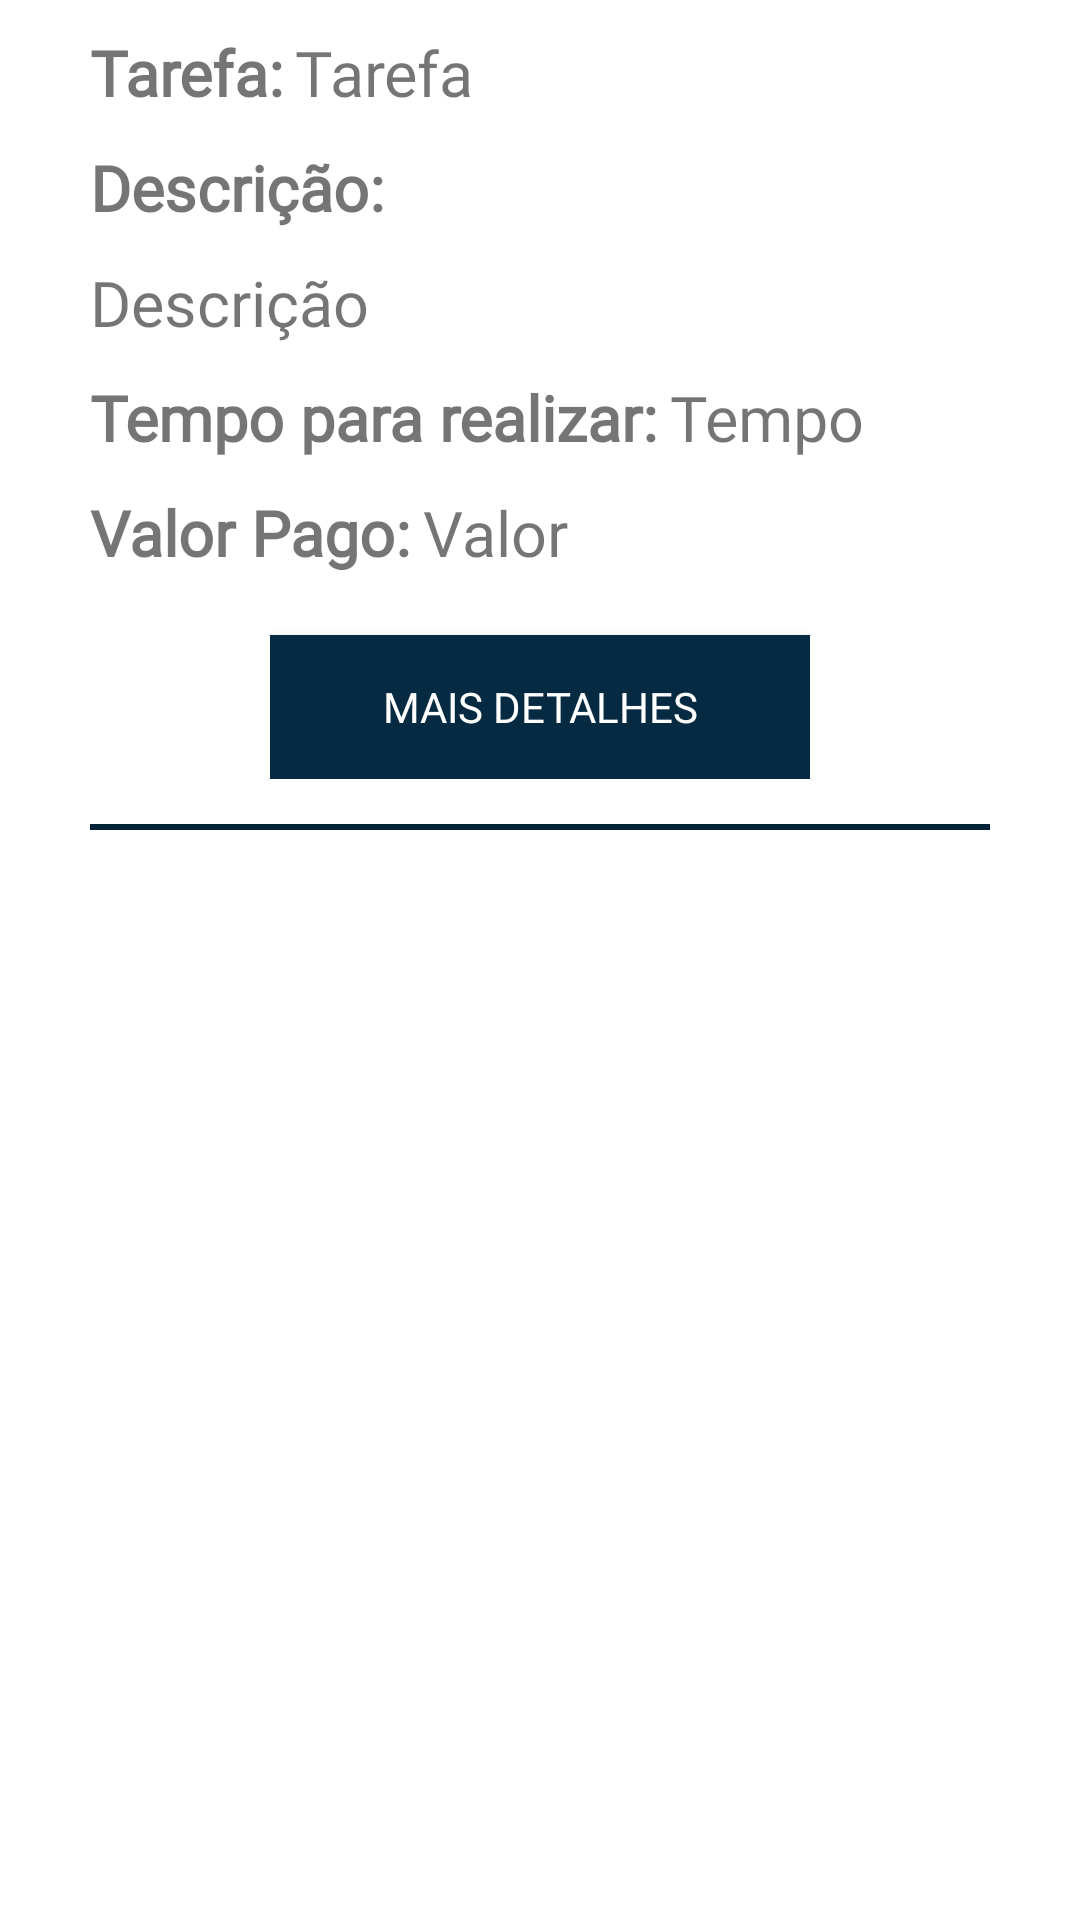

Here is an Android app screen rendered from its layout file. Give the layout XML and the strings, colors and styles it references.
<!-- AndroidManifest.xml: application theme AppTheme -->
<!-- res/layout/lista_tarefas.xml -->
<?xml version="1.0" encoding="utf-8"?>
<LinearLayout xmlns:android="http://schemas.android.com/apk/res/android"
    android:layout_width="match_parent"
    android:layout_height="wrap_content"
    android:background="@android:color/white">

    <LinearLayout
        android:layout_width="match_parent"
        android:layout_height="wrap_content"
        android:layout_margin="5dp"
        android:background="@android:color/white"
        android:orientation="vertical">

        <LinearLayout
            android:layout_width="match_parent"
            android:layout_height="match_parent"
            android:layout_weight="1"
            android:orientation="vertical">

            <LinearLayout
                android:layout_width="match_parent"
                android:layout_height="match_parent"
                android:layout_margin="5dp"
                android:background="@android:color/white"
                android:orientation="horizontal"
                android:paddingHorizontal="20dp">

                <TextView
                    android:id="@+id/textViewT"
                    android:layout_width="wrap_content"
                    android:layout_height="wrap_content"
                    android:fontFamily="@font/roboto_bold"
                    android:paddingRight="4dp"
                    android:text="@string/tarefa"
                    android:textSize="@dimen/botaoCadastrar"
                    android:textStyle="bold" />

                <TextView
                    android:id="@+id/textViewTitulo"
                    android:layout_width="match_parent"
                    android:layout_height="wrap_content"
                    android:fontFamily="@font/roboto"
                    android:text="Tarefa"
                    android:textSize="@dimen/botaoCadastrar" />

            </LinearLayout>

        </LinearLayout>

        <LinearLayout
            android:layout_width="match_parent"
            android:layout_height="match_parent"
            android:layout_weight="1"
            android:orientation="vertical">

            <LinearLayout
                android:layout_width="match_parent"
                android:layout_height="match_parent"
                android:layout_margin="5dp"
                android:background="@android:color/white"
                android:orientation="horizontal"
                android:paddingHorizontal="20dp">

                <TextView
                    android:id="@+id/textViewD"
                    android:layout_width="wrap_content"
                    android:layout_height="wrap_content"
                    android:fontFamily="@font/roboto_bold"
                    android:paddingRight="4dp"
                    android:text="@string/descricaoB"
                    android:textSize="@dimen/botaoCadastrar"
                    android:textStyle="bold" />

            </LinearLayout>

        </LinearLayout>

        <LinearLayout
            android:layout_width="match_parent"
            android:layout_height="match_parent"
            android:layout_weight="1"
            android:orientation="vertical">

            <LinearLayout
                android:layout_width="match_parent"
                android:layout_height="match_parent"
                android:layout_margin="5dp"
                android:background="@android:color/white"
                android:orientation="horizontal"
                android:paddingHorizontal="20dp">

                <TextView
                    android:id="@+id/textViewComentario"
                    android:layout_width="match_parent"
                    android:layout_height="wrap_content"
                    android:fontFamily="@font/roboto"
                    android:maxLength="50"
                    android:text="Descrição"
                    android:textSize="@dimen/botaoCadastrar" />

            </LinearLayout>

        </LinearLayout>

        <LinearLayout
            android:layout_width="match_parent"
            android:layout_height="match_parent"
            android:layout_weight="1"
            android:orientation="vertical">

            <LinearLayout
                android:layout_width="match_parent"
                android:layout_height="match_parent"
                android:layout_margin="5dp"
                android:background="@android:color/white"
                android:orientation="horizontal"
                android:paddingHorizontal="20dp">

                <TextView
                    android:id="@+id/textViewTe"
                    android:layout_width="wrap_content"
                    android:layout_height="wrap_content"
                    android:fontFamily="@font/roboto_bold"
                    android:paddingRight="4dp"
                    android:text="@string/tempoB"
                    android:textSize="@dimen/botaoCadastrar"
                    android:textStyle="bold" />

                <TextView
                    android:id="@+id/textViewTempo"
                    android:layout_width="match_parent"
                    android:layout_height="wrap_content"
                    android:fontFamily="@font/roboto"
                    android:text="Tempo"
                    android:textSize="@dimen/botaoCadastrar" />

            </LinearLayout>

        </LinearLayout>

        <LinearLayout
            android:layout_width="match_parent"
            android:layout_height="match_parent"
            android:layout_weight="1"
            android:orientation="vertical">

            <LinearLayout
                android:layout_width="match_parent"
                android:layout_height="match_parent"
                android:layout_margin="5dp"
                android:background="@android:color/white"
                android:orientation="horizontal"
                android:paddingHorizontal="20dp">

                <TextView
                    android:id="@+id/textViewER"
                    android:layout_width="wrap_content"
                    android:layout_height="wrap_content"
                    android:fontFamily="@font/roboto_bold"
                    android:paddingRight="4dp"
                    android:text="@string/valorPago"
                    android:textSize="@dimen/botaoCadastrar"
                    android:textStyle="bold" />

                <TextView
                    android:id="@+id/textViewNome"
                    android:layout_width="match_parent"
                    android:layout_height="wrap_content"
                    android:fontFamily="@font/roboto"
                    android:text="Valor"
                    android:textSize="@dimen/botaoCadastrar" />

            </LinearLayout>

        </LinearLayout>

        <LinearLayout
            android:layout_width="match_parent"
            android:layout_height="match_parent"
            android:layout_weight="1"
            android:orientation="vertical"
            android:paddingHorizontal="80dp">

            <LinearLayout
                android:layout_width="match_parent"
                android:layout_height="match_parent"
                android:layout_margin="5dp"
                android:background="@android:color/white"
                android:orientation="horizontal"
                android:textAlignment="center">


                <Button
                    android:id="@+id/buttonDetalhes"
                    android:layout_width="match_parent"
                    android:layout_height="wrap_content"
                    android:layout_marginTop="10dp"
                    android:layout_weight="1"
                    android:background="@color/cor_principal"
                    android:fontFamily="@font/roboto_bold"
                    android:text="@string/maisDetalhes"
                    android:textColor="@android:color/white" />
            </LinearLayout>

        </LinearLayout>

        <LinearLayout
            android:layout_width="match_parent"
            android:layout_height="match_parent"
            android:layout_weight="1"
            android:orientation="vertical">

            <LinearLayout
                android:layout_width="match_parent"
                android:layout_height="match_parent"
                android:layout_margin="5dp"
                android:background="@android:color/white"
                android:orientation="horizontal"
                android:paddingHorizontal="20dp">

                <ProgressBar
                    android:id="@+id/progressBar2"
                    style="?android:attr/progressBarStyleHorizontal"
                    android:layout_width="wrap_content"
                    android:layout_height="2dp"
                    android:layout_marginTop="5dp"
                    android:layout_weight="1"
                    android:background="@color/cor_principal"
                    android:progressTint="@color/cor_principal" />
            </LinearLayout>

        </LinearLayout>

    </LinearLayout>

</LinearLayout>
<!-- resources referenced by this layout -->
<resources>
  <color name="cor_principal">#062a41</color>
  <dimen name="botaoCadastrar">21sp</dimen>
  <string name="descricaoB">Descrição:</string>
  <string name="maisDetalhes">Mais Detalhes</string>
  <string name="tarefa">Tarefa:</string>
  <string name="tempoB">Tempo para realizar:</string>
  <string name="valorPago">Valor Pago:</string>
  <style name="AppTheme" parent="Theme.AppCompat.Light.DarkActionBar">
          
          <item name="colorPrimaryDark">@color/cor_secundaria</item>
          <item name="windowNoTitle">true</item>
      </style>
  <color name="cor_secundaria">#e3062a41</color>
</resources>
